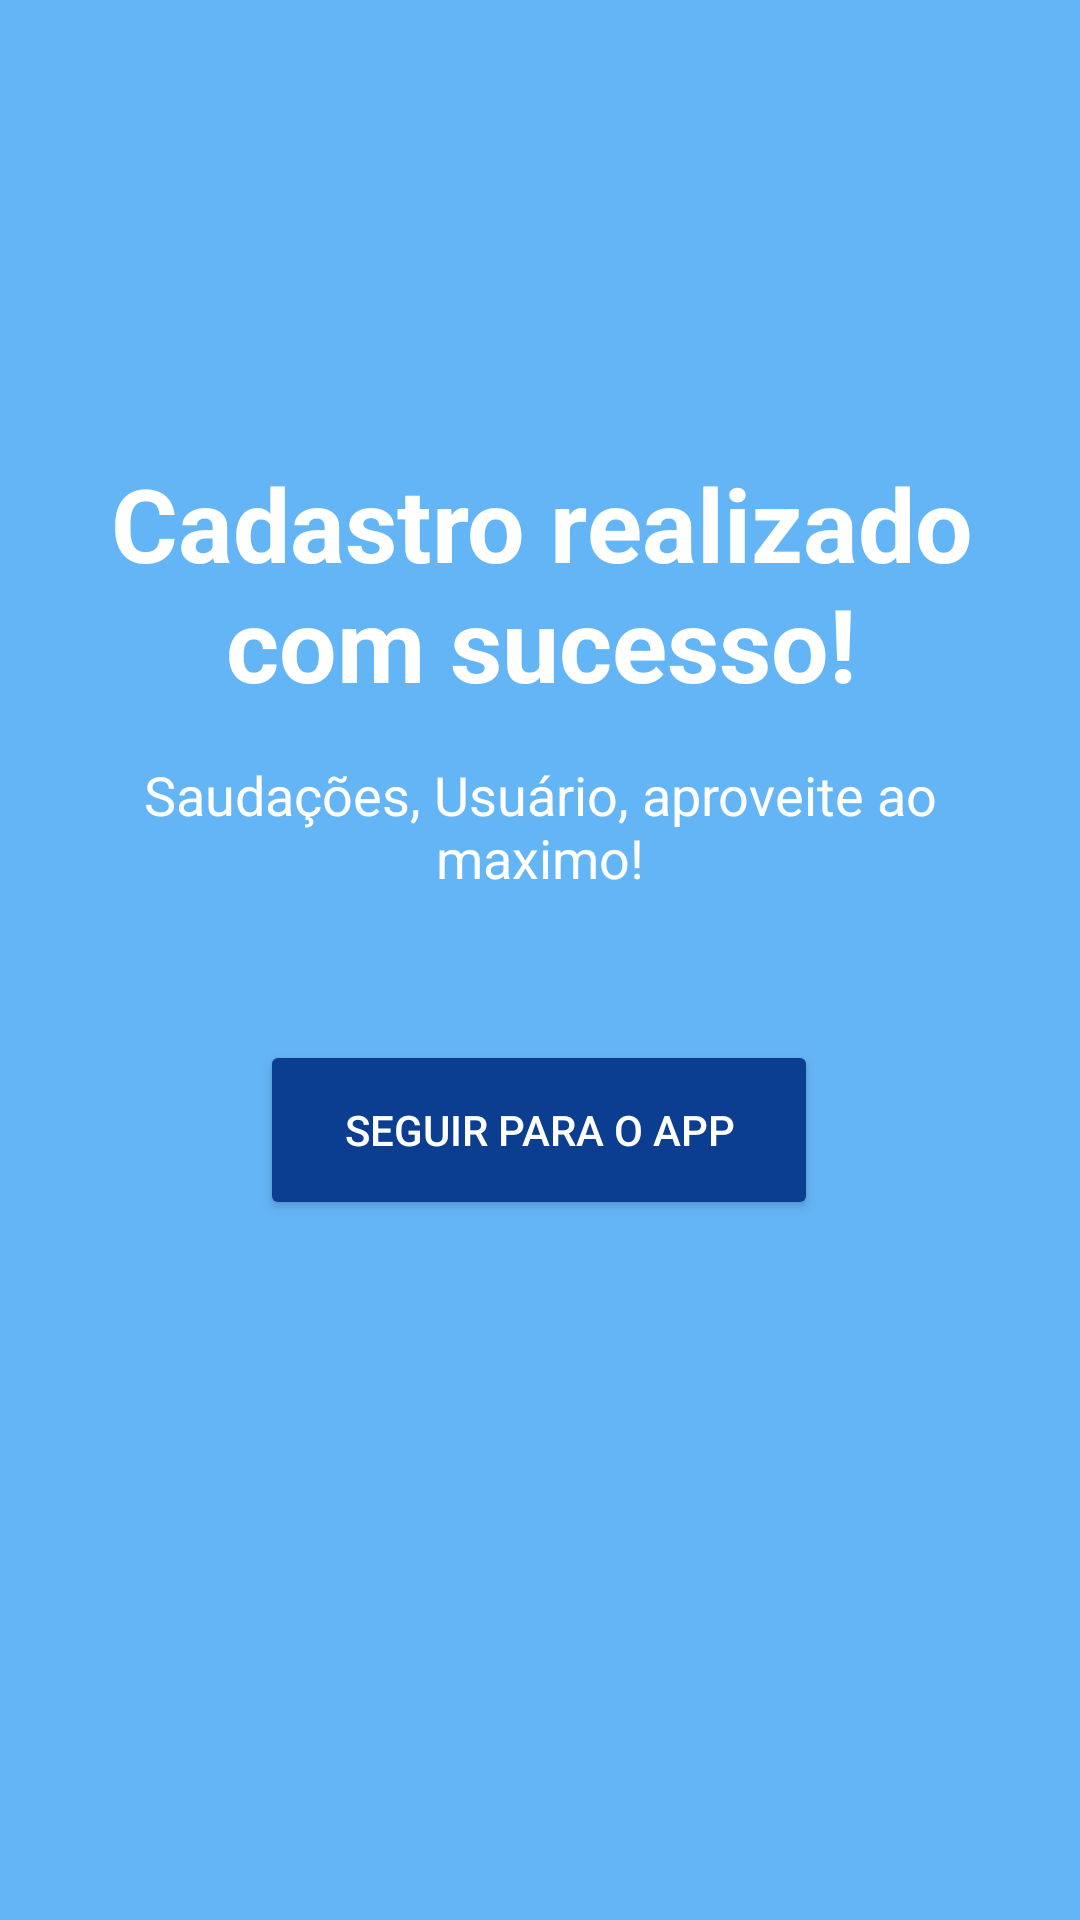

Write the Android layout XML for this screen, with the resource values it uses.
<!-- AndroidManifest.xml: application theme Theme.SportsMC -->
<!-- res/layout/activity_confirmacao.xml -->
<?xml version="1.0" encoding="utf-8"?>
<androidx.constraintlayout.widget.ConstraintLayout xmlns:android="http://schemas.android.com/apk/res/android"
    xmlns:app="http://schemas.android.com/apk/res-auto"
    xmlns:tools="http://schemas.android.com/tools"
    android:layout_width="match_parent"
    android:layout_height="match_parent"
    android:background="@color/tabela_azul"
    android:padding="24dp">

    

    <TextView
        android:id="@+id/txtMensagemSucesso"
        android:layout_width="315dp"
        android:layout_height="81dp"
        android:text="Cadastro realizado com sucesso!"
        android:textAlignment="center"
        android:textColor="@color/cor_branca"
        android:textSize="34sp"
        android:textStyle="bold"
        app:layout_constraintBottom_toBottomOf="parent"
        app:layout_constraintEnd_toEndOf="parent"
        app:layout_constraintHorizontal_bias="0.488"
        app:layout_constraintStart_toStartOf="parent"
        app:layout_constraintTop_toTopOf="parent"
        app:layout_constraintVertical_bias="0.25" />

    <Button
        android:id="@+id/btnSeguirParaApp"
        android:layout_width="186dp"
        android:layout_height="60dp"
        android:layout_marginTop="112dp"
        android:backgroundTint="@color/cor_primaria"
        android:text="Seguir para o app"
        android:textColor="@color/cor_branca"
        app:layout_constraintBottom_toBottomOf="parent"
        app:layout_constraintEnd_toEndOf="parent"
        app:layout_constraintHorizontal_bias="0.497"
        app:layout_constraintStart_toStartOf="parent"
        app:layout_constraintTop_toBottomOf="@id/txtMensagemSucesso"
        app:layout_constraintVertical_bias="0.01" />

    <TextView
        android:id="@+id/txtSaudacao"
        android:layout_width="wrap_content"
        android:layout_height="wrap_content"
        android:text="Saudações, Usuário, aproveite ao maximo!"
        android:textAlignment="center"
        android:textColor="@color/cor_branca"
        android:textSize="18sp"
        app:layout_constraintBottom_toTopOf="@+id/btnSeguirParaApp"
        app:layout_constraintEnd_toEndOf="parent"
        app:layout_constraintHorizontal_bias="0.48"
        app:layout_constraintStart_toStartOf="parent"
        app:layout_constraintTop_toTopOf="parent"
        app:layout_constraintVertical_bias="0.825" />

</androidx.constraintlayout.widget.ConstraintLayout>
<!-- resources referenced by this layout -->
<resources>
  <color name="cor_branca">#FFFFFF</color>
  <color name="cor_primaria">#0B3D91</color>
  <color name="tabela_azul">#64B5F6</color>
  <style name="Theme.SportsMC" parent="Base.Theme.SportsMC" />
  <style name="Base.Theme.SportsMC" parent="Theme.Material3.DayNight.NoActionBar">
          
          
      </style>
</resources>
